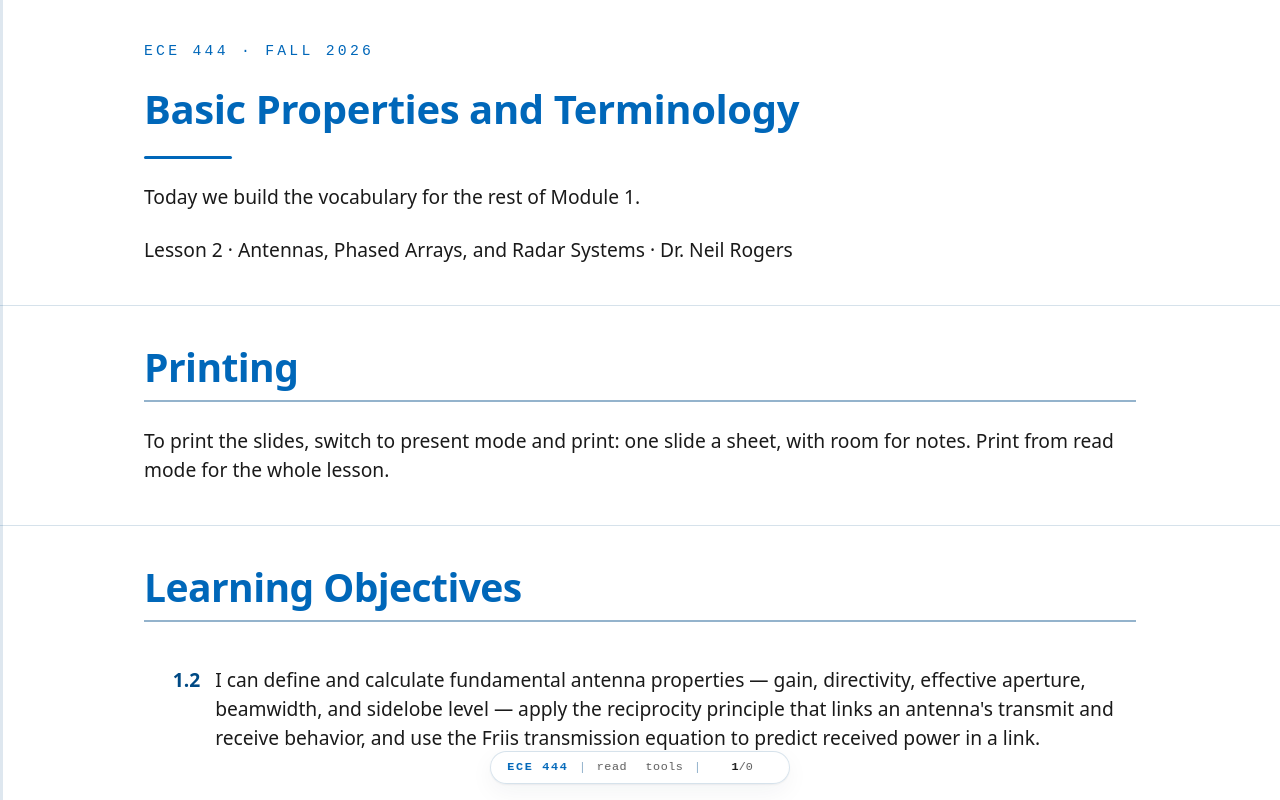

repository: livethisdream/ece444 · page: module01/L02-antenna-properties/index.html · generator: jekyll

---
frame_view: true
---

# L2 - Basic Properties and Terminology

::::{frame}
:class: title-frame

<div class="course-mark">ECE 444 · Fall 2026</div>

<h1 class="frame-title">Basic Properties and Terminology</h1>

<div class="title-rule"></div>

Today we build the vocabulary for the rest of Module 1.

Lesson 2 · Antennas, Phased Arrays, and Radar Systems · Dr. Neil Rogers
::::

::::{frame} Printing
:class: read-only

To print the slides, switch to present mode and print: one slide a sheet,
with room for notes. Print from read mode for the whole lesson.
::::

::::{frame} Learning Objectives

<ol class="lo-list" style="--module: '1'; counter-reset: lo 1">
  <li>I can define and calculate fundamental antenna properties — gain, directivity, effective aperture, beamwidth, and sidelobe level — apply the reciprocity principle that links an antenna's transmit and receive behavior, and use the Friis transmission equation to predict received power in a link.</li>
</ol>
::::

::::{frame} Where we were
Lesson 1 called the antenna a **transducer**: the device that hands a guided
wave off to free space and takes it back again. That is the right picture, but
it is not yet a number. Today we build the vocabulary that turns the picture
into engineering — power density, radiation intensity, directivity, gain,
efficiency, beamwidth, and effective aperture — and we walk the physics chain
from Maxwell's equations down to the plane wave that makes those definitions
legal in the first place. Then we spend the vocabulary: reciprocity ties the
transmit side to the receive side, and the Friis equation turns two antennas,
a frequency, and a range into a received power in dBm. By the end of the lesson
you can close a link budget on the back of an envelope.
::::

::::{frame} Maxwell's equations (source-free, linear media)
Every antenna analysis in this course starts from Maxwell's equations.
Antennas are a boundary-condition problem: currents on the antenna set
tangential fields, those fields must match a solution that radiates
outward. To see *why* they radiate, we walk the chain once.

$$
\nabla \cdot \mathbf{E} = 0
\qquad
\nabla \cdot \mathbf{H} = 0
$$

$$
\nabla \times \mathbf{E} = -\mu \frac{\partial \mathbf{H}}{\partial t}
\qquad
\nabla \times \mathbf{H} = \varepsilon \frac{\partial \mathbf{E}}{\partial t}
$$

The two curl equations are the ones that make waves. A **changing
$\mathbf{H}$ in time** creates a spatial curl in $\mathbf{E}$, and a
**changing $\mathbf{E}$ in time** creates a spatial curl in
$\mathbf{H}$. Time and space are locked together — you cannot change
one without changing the other. That coupling is the entire story of
propagation.
::::

::::{frame} The Telegrapher's Equations
On a two-conductor transmission line, integrating Maxwell over the
cross-section collapses the fields onto voltage $v(z,t)$ and current
$i(z,t)$, with the geometry surviving only as a per-unit-length inductance
$L$ [H/m] and a per-unit-length capacitance $C$ [F/m]:

$$
\frac{\partial v}{\partial z} = -L \frac{\partial i}{\partial t}
\qquad
\frac{\partial i}{\partial z} = -C \frac{\partial v}{\partial t}
$$
::::

::::{frame} Both give you the wave equation
Same structure as the curl pair: a spatial derivative on one side, a
time derivative on the other. Differentiate one, substitute the other,
and both $v$ and $i$ satisfy the 1-D wave equation

$$
\frac{\partial^2 v}{\partial z^2}
= L C \frac{\partial^2 v}{\partial t^2}.
$$

The propagation speed drops out: $u = 1 / \sqrt{L C}$. On an air-filled
line this is essentially $c$.

In free space, the same "curl-of-curl" trick applied to Maxwell
gives

$$
\nabla^{2} \mathbf{E}
- \mu \varepsilon \frac{\partial^{2} \mathbf{E}}{\partial t^{2}} = 0
\qquad\text{with speed}\qquad
c = \frac{1}{\sqrt{\mu \varepsilon}}.
$$

The exact same equation applies to $\mathbf{H}$. This is the equation
whose solutions the rest of the course lives in.
::::

::::{frame} A plane-wave solution
The canonical solution, propagating in $+\hat{z}$:

$$
\mathbf{E}(z, t) = \hat{x} E_{0} \cos(\omega t - k z)
$$

- $\omega = 2 \pi f$ is the **time frequency** — how fast the field
  oscillates at a fixed point.
- $k = 2 \pi / \lambda$ is the **space frequency** (wave number) —
  how fast the field oscillates at a fixed instant in time.
- $\omega / k = c$ ties them together: the wave crest moves through
  space at $c$.

:::{callout}
Every field in this course is a function of
both **time** and **space**. When we suppress the $e^{j \omega t}$
factor and work with phasors, we're not throwing time away — we're
agreeing to carry it silently so we can focus on the spatial
structure. The moment we hit a bandwidth, dispersion, or pulsed-radar
problem, the time dependence comes back and matters.
:::
::::

::::{frame} Impedance of free space and the far-field structure
Plugging the plane-wave $\mathbf{E}$ back into Faraday's law forces
$\mathbf{H}$ to be transverse, perpendicular to $\mathbf{E}$, and

$$
\eta_{0} = \frac{|\mathbf{E}|}{|\mathbf{H}|}
= \sqrt{\frac{\mu_{0}}{\varepsilon_{0}}}
\approx 377\ \Omega.
$$

Far from an antenna, the radiated field looks locally like a plane
wave — transverse E and H, ratio $\eta_{0}$ — with a $1/r$ amplitude
fall-off that we'll derive from the radiation integrals in L6. That
$1/r$ (equivalently $1/r^{2}$ in power) is why the antenna's
directional properties even *matter* — they set how much power lands
on your receiver in a given direction.
::::

::::{frame} The same wave is a ripple in space and in time
:class: viz-frame

:::{depth}
The same wave is a ripple in **space** (freeze the clock → wavelength
$\lambda$) and a ripple in **time** (stand at one point → period $T$),
tied together by the crest speed/phase velocity $c = \lambda f = \omega / k$. Drag the
sliders, or press play to watch a crest travel.
:::

<iframe src="../../viz/plane-wave-freeze.html"
        width="100%" height="521"
        style="border: 1px solid #cddce9; border-radius: 6px;"
        loading="lazy"
        title="Plane wave — freeze time / freeze space">
</iframe>
::::

::::{frame} The same wave in 3-D: two fields at right angles
:class: viz-frame

:::{depth}
Two fields, not one — each at right angles to the other and to the direction
of travel. Drag the phase and watch two things. $\mathbf{E}$ and $\mathbf{H}$
peak together and cross zero together, so they are *in phase*; and when both
swing negative, the green arrow does not turn round. Power keeps flowing in
$+z$.
:::

<iframe src="../../viz/em-wave-3d.html"
        width="100%" height="336"
        style="border: 1px solid #cddce9; border-radius: 6px;"
        loading="lazy"
        title="Plane wave in 3-D — E, H, and the direction of power flow">
</iframe>
::::

::::{frame} The Poynting vector
With the wave equation in hand, we can define the working vocabulary for the rest of Module 1.

Before we can say how *much* power an antenna sends in a given direction,
we need the quantity that measures power flow itself. The **Poynting
vector** is

$$
\mathbf{S} = \mathbf{E} \times \mathbf{H}
\qquad [\text{W/m}^{2}],
$$

the instantaneous power per unit area carried by the field, pointing in
the direction of propagation.
::::

::::{frame} The time-average Poynting vector
For a time-harmonic field we almost always
want the **time-average**,

$$
\langle \mathbf{S} \rangle
= \tfrac{1}{2}\operatorname{Re}\!\left\lbrace \mathbf{E} \times \mathbf{H}^{*} \right\rbrace,
$$

and in the far field — where $\mathbf{E}$ and $\mathbf{H}$ are transverse
and locally plane-wave-like with $|\mathbf{E}| / |\mathbf{H}| = \eta_{0}$
— its magnitude collapses to

$$
S_{\text{rad}} = \frac{|\mathbf{E}|^{2}}{2 \eta_{0}}.
$$
::::

::::{frame} Power density in the far field
Because the far-field amplitude falls as $1/r$, this power density falls
as $1/r^{2}$ — the inverse-square law. This $S_{\text{rad}}$ is exactly
the quantity that appears in the radiation-intensity definition next.

<img src="../../viz/img/L02-poynting-triad.svg"
     alt="Orthogonal E, H, and Poynting vector S of a plane wave"
     style="max-width: 700px; width: 100%; display: block; margin: 1em auto;">
::::

::::{frame} Radiation intensity
Power radiated per unit solid angle, in a given direction:

$$
U(\theta, \phi)
= r^{2} S_{\text{rad}}(r, \theta, \phi)
\qquad [\text{W/sr}]
$$

where $S_{\text{rad}} = |\mathbf{E}|^{2} / (2 \eta_{0})$ is the
time-average Poynting magnitude in the far field. The $r^{2}$ cancels
the $1/r^{2}$ in $S_{\text{rad}}$, so $U$ depends only on direction,
not distance. Total radiated power is

$$
P_{\text{rad}} = \oint U(\theta, \phi) d\Omega.
$$
::::

::::{frame} Solid angle
:class: viz-frame

:::{depth}
A **solid angle** $\Omega$ (in steradians) is the 3-D analogue of a planar
angle: the area a cone cuts out of a unit sphere. A cone pointed in some
direction subtends a solid angle $d\Omega$ and intercepts a patch of area
$r^{2}d\Omega$ on a sphere of radius $r$; the whole sphere is $4\pi$ sr.
Radiation intensity is the power flowing through that cone per unit solid
angle — which is why it is a property of *direction alone*.

Drag to rotate the sphere; slide the cone half-angle $\alpha$ to watch the
solid angle $\Omega = 2\pi(1 - \cos\alpha)$ and the patch it carves out
grow.
:::

<iframe src="../../viz/solid-angle.html"
        width="100%" height="490"
        style="border: 1px solid #cddce9; border-radius: 6px;"
        loading="lazy"
        title="Solid angle in 3-D">
</iframe>
::::

::::{frame} Directivity
How well the antenna concentrates power in a given direction relative
to an isotropic radiator:

$$
D(\theta, \phi)
= \frac{U(\theta, \phi)}{U_{\text{iso}}}
= \frac{4 \pi U(\theta, \phi)}{P_{\text{rad}}}.
$$

$D$ is dimensionless (or in dBi when converted to decibels).
"**Directivity**" — no losses, purely geometric.
::::

::::{frame} Directivity — the pencil-beam approximation
A useful rule of thumb: for a pencil beam with half-power beamwidths
$\theta_{1}$ and $\theta_{2}$ (in radians),

$$
D \approx \frac{4 \pi}{\theta_{1} \theta_{2}}
\quad\text{or, in degrees}\quad
D \approx \frac{41{,}253}{\theta_{1}^{\circ} \theta_{2}^{\circ}}.
$$

That 41,253 is the **lossless geometric bound** — it assumes every watt lands
inside the main beam. Real horns and dishes leak into sidelobes and spill past
the reflector, so in practice you substitute a constant of 26,000 to 32,400,
which is the same estimate docked the 1 to 2 dB that the sidelobes and
spillover actually cost.
::::

::::{frame} Gain and efficiency
Gain is directivity with losses folded in:

$$
G(\theta, \phi) = \eta_{\text{rad}} D(\theta, \phi),
\qquad
\eta_{\text{rad}} = \frac{P_{\text{rad}}}{P_{\text{in}}}
\in [0, 1].
$$

Efficiency accounts for ohmic and dielectric losses in the antenna
structure. Mismatch loss at the antenna terminals is usually broken
out separately as **realized gain** $G_{\text{re}} = (1 - |\Gamma|^{2}) G$.

When your instrument or datasheet reports gain in dBi, it is almost always the realized gain in the peak direction.
::::

::::{frame} Build the gain
:class: viz-frame

:::{depth}
Start from a directivity, then watch radiation efficiency and mismatch each
carve a few dB away. The bars trace **directivity → gain
$G = \eta_{\text{rad}} D$ → realized gain** in dBi.
:::

<iframe src="../../viz/gain-builder.html"
        width="100%" height="503"
        style="border: 1px solid #cddce9; border-radius: 6px;"
        loading="lazy"
        title="Gain builder">
</iframe>
::::

::::{frame} Γ, VSWR, and Power Reflected
Recall the transmission-line result you already own.

```{admonition} Remember this from intro EM?
:class: note
A load that does not equal the line's characteristic impedance sends part of
the incident wave back, and the reflected-to-incident voltage ratio at the load
is the **reflection coefficient**

$$
\Gamma = \frac{V^-}{V^+} = \frac{Z_L - Z_0}{Z_L + Z_0},
\qquad
\text{VSWR} = \frac{V_{\text{max}}}{V_{\text{min}}}
= \frac{1 + \vert\Gamma\vert}{1 - \vert\Gamma\vert}.
$$

Same algebra, new load: in Lesson 4 the $Z_L$ in that formula becomes the
antenna's own input impedance $Z_{\text{in}}$, which is what makes matching an
*antenna* problem rather than a circuits problem.
```
::::

::::{frame} Power as fractions of the incident power
Power splits as fractions of the incident power:

$$
\frac{P_{\text{refl}}}{P_{\text{inc}}} = \vert\Gamma\vert^{2},
\qquad
\frac{P_{\text{acc}}}{P_{\text{inc}}} = 1 - \vert\Gamma\vert^{2}.
$$
::::

::::{frame} Quick Reference — Γ vs VSWR vs Power
<img src="../../viz/img/L02-vswr.svg"
     alt="VSWR plotted against the magnitude of the reflection coefficient"
     style="max-width: 700px; width: 100%; display: block; margin: 1em auto;">
::::

::::{frame} Γ, VSWR, and Power — the verdict table
| VSWR | $\vert\Gamma\vert$ | $P_{\text{refl}}/P_{\text{inc}}$ | $P_{\text{acc}}/P_{\text{inc}}$ | Verdict |
| :-- | :-- | :-- | :-- | :-- |
| 1.0:1 | 0.00 | 0% | 100% | perfect |
| 1.5:1 | 0.20 | 4% | 96% | good |
| 2.0:1 | 0.33 | 11.1% | 88.9% | acceptable |
| 3.0:1 | 0.50 | 25% | 75% | poor |
::::

::::{frame} The forward and reflected waves add to a standing wave
:class: viz-frame

:::{depth}
A mismatch sends part of the wave back; the forward and reflected waves add
to a **standing wave**. Slide $|\Gamma|$ and press play — the envelope's
maxima and minima set the VSWR, and the nulls stay pinned in place.
:::

<iframe src="../../viz/vswr-standing-wave.html"
        width="100%" height="523"
        style="border: 1px solid #cddce9; border-radius: 6px;"
        loading="lazy"
        title="VSWR standing wave">
</iframe>
::::

::::{frame} Comparing gain patterns
:class: viz-frame

:::{depth}
Toggle antenna types on/off to compare their **E-plane** gain patterns
against an isotropic reference. Slide the dish diameter to watch the
parabolic beam narrow and its peak gain climb — a direct look at how a
larger $A_{\text{phys}} / \lambda^{2}$ buys gain.
:::

<iframe src="../../viz/polar-gain.html"
        width="100%" height="533"
        style="border: 1px solid #cddce9; border-radius: 6px;"
        loading="lazy"
        title="Polar gain patterns">
</iframe>
::::

::::{frame} Beamwidth, boresight, and lobes
Read on a radiation pattern:

- **Boresight** — the direction of peak radiation. Antennas are
  usually aimed along boresight.
- **Half-power beamwidth (HPBW)** — angular width where the pattern
  drops by 3 dB (to $1/2$ in power).
- **First-null beamwidth (FNBW)** — angular width between the first
  nulls on either side of the main lobe. Roughly $2\times$ HPBW for
  most simple patterns.
- **Main lobe** — the lobe containing boresight.
- **Sidelobes** — every other lobe. Reported by **sidelobe level
  (SLL)** in dB below the main lobe peak.
- **Back lobe** — the lobe centered at $180^{\circ}$ from boresight.
  The **front-to-back ratio (F/B)** is main-lobe peak divided by
  back-lobe peak.

Beamwidth and sidelobe level are the two knobs you'll trade against
each other in every array-tapering problem in Module 3.
::::

::::{frame} HPBW, FNBW, and SLL move with aperture size
:class: viz-frame

:::{depth}
The plot below shows the **rectilinear** ($\theta$ vs. dB) view of the
same aperture pattern we used for the horn and dish in the polar plot.
Slide **D/λ** to change the aperture size; the HPBW, FNBW, and SLL
markers move with it.
:::

<iframe src="../../viz/pattern-features.html"
        width="100%" height="555"
        style="border: 1px solid #cddce9; border-radius: 6px;"
        loading="lazy"
        title="Rectilinear pattern features">
</iframe>
::::

::::{frame} Reciprocity — the same antenna, both ways
Everything so far described an antenna **transmitting**: it takes power from a
source and shapes it into a pattern. But the same piece of metal also
**receives**, and you might worry it behaves differently in the two roles.
It does not.

**Reciprocity principle.** For any antenna made of ordinary (linear, passive,
isotropic) materials, its receiving behavior is identical to its transmitting
behavior. The **pattern**, the **directivity and gain**, the **input
impedance**, and the **polarization** are the same function of angle whether
the antenna is launching a wave or catching one. An antenna that radiates best
toward the horizon is also most *sensitive* to signals arriving from the
horizon.

This is not an accident of any particular geometry — it follows from the
symmetry of Maxwell's equations themselves (the **Lorentz reciprocity
theorem**). Swap the source and the observation point in a reciprocal medium
and the fields trade places unchanged.
::::

::::{frame} Why we care
Two payoffs. First, you can characterize an antenna in
whichever mode is convenient — a measurement range almost always puts the
antenna under test in *receive* — and the numbers carry straight over to
transmit. Second, it ties the two sides of the antenna together: the transmit
quantity **gain** and the receive quantity **effective aperture**, which we define
next, are not independent. Reciprocity locks them to a single universal ratio.

**The one exception.** Reciprocity fails when the medium itself is
*non-reciprocal* — a magnetically biased ferrite, or a magnetized plasma like
the ionosphere. That is exactly what makes a **circulator** or **isolator**
work: pass energy one way, block the other. Antennas radiating into air are
reciprocal, so we use it freely.
::::

::::{frame} Effective aperture
Flip the antenna around to *receive*. A passing wave carries power density
$S_{\text{inc}}$ (W/m²); the antenna delivers some power $P_{\text{rx}}$ to
its load. The ratio has units of area and is the **effective aperture**
(you will hear "capture area" in the wild — avoid it; the course term is
*effective aperture*):

$$
A_{e}(\theta, \phi) = \frac{P_{\text{rx}}}{S_{\text{inc}}}
\qquad\Longrightarrow\qquad
P_{\text{rx}} = S_{\text{inc}} A_{e}.
$$
::::

::::{frame} Effective aperture — capturing an incident wave
<img src="../../viz/img/L02-effective-area-capture.svg"
     alt="A receiving aperture capturing effective aperture from an incident wavefront"
     style="max-width: 700px; width: 100%; display: block; margin: 1em auto;">
::::

::::{frame} The antenna is a receiving circuit
So how big is that effective aperture — and where does the famous
$\lambda^{2}/4\pi$ come from? We can derive it.

An incident field $E$ aligned
with the antenna induces an open-circuit voltage $V_{\text{oc}} = E\ell_e$,
where $\ell_e$ is the antenna's *effective length*. The antenna then behaves
like a Thévenin source with internal **radiation resistance**
$R_{\text{rad}}$; a conjugate-**matched** load $R_L = R_{\text{rad}}$ draws
the maximum available power:

$$
P_{\text{rx}} = \frac{V_{\text{oc}}^{2}}{8 R_{\text{rad}}}
= \frac{(E\ell_e)^{2}}{8 R_{\text{rad}}}.
$$
::::

::::{frame} Where the 8 comes from
<img src="../../viz/img/L02-recv-circuit.svg"
     alt="Receiving antenna modeled as a Thevenin source feeding a matched load"
     style="max-width: 700px; width: 100%; display: block; margin: 1em auto;">

<small>Where the 8 comes from: at match the load sees $V_{\text{oc}}/2$ across
it (that is the factor of 4), and time-averaging a sinusoid adds another 2 —
hence 8.</small>
::::

::::{frame} Example: a short dipole
**Do it for the simplest antenna — an infinitesimal (Hertzian) dipole
with uniform current.** For that idealized element the effective length is the
physical length, $\ell_e = \ell$, and the radiation resistance is
$R_{\text{rad}} = 80\pi^{2}(\ell/\lambda)^{2}$.

:::{depth}
A practical center-fed short
dipole carries a *triangular* current instead, which halves both:
$\ell_e = \ell/2$ and $R_{\text{rad}} = 20\pi^{2}(\ell/\lambda)^{2}$ — the
ratio below, and therefore $A_e$, comes out the same.
:::
::::

::::{frame} Divide, and watch the ℓ's cancel
The incident power
density is $S = E^{2}/2\eta_{0}$ with $\eta_0 = 120\pi\ \Omega$. Divide, and
watch the $\ell$'s cancel:

$$
A_{e} = \frac{P_{\text{rx}}}{S}
= \frac{\eta_{0}\ell_e^{2}}{4 R_{\text{rad}}}
= \frac{120\pi\ell^{2}}{4\cdot 80\pi^{2}(\ell/\lambda)^{2}}
= \frac{3\lambda^{2}}{8\pi}
= 1.5\cdot\frac{\lambda^{2}}{4\pi}.
$$

<img src="../../viz/img/L02-short-dipole-field.svg"
     alt="Short dipole aligned with the incident E field, inducing an open-circuit voltage"
     style="max-width: 700px; width: 100%; display: block; margin: .25em auto;">
::::

::::{frame} Recognize the number
That $1.5$ is exactly the short dipole's
**directivity** $D$ (we derive it from the radiation integral in Lesson 6 —
borrow it here). So $A_e = D\lambda^{2}/4\pi$; folding in ohmic losses
($G = \eta_{\text{rad}}D$), and assuming a lossless match with the reactance
tuned out and the polarization aligned,

$$
\boxed{A_{e} = \frac{\lambda^{2}}{4 \pi} G.}
$$

**It's universal.** We computed only one antenna — but **reciprocity**
guarantees the ratio $A_e/G$ is the *same* constant for *every* antenna, from
a short dipole to a giant dish. (Equivalently, a thermodynamic argument — an
antenna in a blackbody cavity must absorb and re-radiate equally in each
direction — pins down the same constant.) So the boxed relation is
universal.
::::

::::{frame} Physical vs. effective aperture
An antenna with a real opening of area
$A_{\text{phys}}$ (a horn, a dish) never uses all of it perfectly —
illumination taper, spillover, and feed blockage waste some. The **aperture
efficiency** $\eta_{\text{ap}}$ (typically 0.5–0.7 for a dish)
captures this:

$$
A_{e} = \eta_{\text{ap}} A_{\text{phys}}.
$$
::::

::::{frame} Physical vs. effective aperture — dish, horn, and dipole
<img src="../../viz/img/L02-effective-aperture.svg" alt="Physical aperture versus effective aperture: A_e = eta_ap times A_phys, with a dish, horn, and small-dipole comparison" style="max-width: 100%; width: 780px; display: block; margin: 1.2em auto;">
::::

::::{frame} Worked example — gain and captured power of a 1.2 m dish
:::{admonition} Worked example — gain and captured power of a 1.2 m dish
:class: tip
A 1.2 m dish has $A_{\text{phys}} = \pi(0.6)^{2} = 1.13\ \text{m}^{2}$; with
$\eta_{\text{ap}} = 0.6$ that is $A_{e} = 0.68\ \text{m}^{2}$. At
10 GHz ($\lambda = 3\ \text{cm}$) the gain is
$G = 4\pi A_{e} / \lambda^{2} \approx 9500$, or **39.8 dBi**. A wave of
density $S_{\text{inc}} = 1\ \mu\text{W/m}^{2}$ then delivers
$P_{\text{rx}} = S_{\text{inc}} A_{e} \approx 0.68\ \mu\text{W}$.
:::
::::

::::{frame} A subtlety worth pinning down
People often say "effective aperture shrinks
with frequency," but that is only true if you hold *gain* fixed — then
$A_{e} = (\lambda^{2}/4\pi)G$ falls as $\lambda^{2}$. For a **fixed
physical dish**, the metal fixes
$A_{e} = \eta_{\text{ap}} A_{\text{phys}}$, and it does *not* change with frequency — to first order: $\eta_{\text{ap}}$
itself drifts with illumination taper and surface tolerance (the Ruze
relation), which is why real dishes stop gaining at the top of their band.
Instead the **gain climbs as $f^{2}$**, because the same aperture spans many
more wavelengths. Both statements are the same universal relation read in
opposite directions.
::::

::::{frame} Effective aperture vs gain and frequency
:class: viz-frame

:::{depth}
The widget below lets you run that argument both ways. Start in **Physical
dish** mode and sweep the frequency: the effective aperture sits still while
the gain climbs about 6 dB per octave. Then switch to **Fixed gain** mode and
sweep again — now the gain is pinned and the effective aperture collapses as
$\lambda^{2}$. Same equation, two different things held fixed, and knowing
which one your problem holds fixed is the whole trick.
:::

<iframe src="../../viz/effective-area.html"
        width="100%" height="544"
        style="border: 1px solid #cddce9; border-radius: 6px;"
        loading="lazy"
        title="Effective aperture vs gain and frequency">
</iframe>
::::

::::{frame} The Friis transmission equation
Effective area is what a receiver *catches*; gain is what a transmitter
*concentrates*. Put one at each end of a link and you can predict the received
power directly.

<img src="../../viz/img/L02-friis-geometry.svg"
     alt="One-way link geometry: transmitter power spreading over a sphere of radius R and the receive antenna's effective aperture catching its share"
     style="max-width: 700px; width: 100%; display: block; margin: 1em auto;">

A transmitter feeds $P_t$ into an antenna of gain $G_t$, so at
range $R$ the power density on boresight is the isotropic value $P_t/4\pi R^{2}$
boosted by $G_t$:

$$
S_{\text{inc}} = \frac{P_tG_t}{4\pi R^{2}}.
$$
::::

::::{frame} The Friis transmission equation — combining the two
The receive antenna, with effective aperture $A_e = G_r \lambda^{2}/4\pi$, collects
$P_r = S_{\text{inc}}A_e$. Combining the two:

$$
\boxed{P_r = P_tG_tG_r \left( \frac{\lambda}{4 \pi R} \right)^{2}}
$$

— the **Friis transmission equation**, the backbone of every link budget.

:::{depth}
*Valid when:* far field at both ends · polarization matched · both ends
conjugate-matched (or use realized gain) · free space, no multipath.
:::
::::

::::{frame} Three things to read off it
- **$P_t G_t$ is the EIRP** (effective isotropic radiated power): the whole
  transmit side collapses to one number — the power an isotropic radiator *would*
  need to match this antenna on boresight.
- **The $(\lambda / 4\pi R)^{2}$ factor is the free-space path loss.** In dB,
  $\text{FSPL} = 20 \log_{10}\!\left( \dfrac{4 \pi R}{\lambda} \right)$ — it climbs
  with both frequency and range, and it is by far the largest term in most links.
- **Everything is multiplicative**, so in decibels the link budget is just
  addition: $P_r[\text{dBm}] = P_t + G_t + G_r - \text{FSPL}$.
::::

::::{frame} Worked example — a 2.4 GHz satellite uplink budget
:::{admonition} Worked example — a 2.4 GHz satellite uplink budget
:class: tip
A ground station transmits $P_t = 10\ \text{W}$ (40 dBm) at
$2.4\ \text{GHz}$ ($\lambda = 0.125\ \text{m}$) through a $G_t = 20\ \text{dBi}$
antenna to a satellite $R = 600\ \text{km}$ away with a $G_r = 6\ \text{dBi}$
antenna:

$$
\text{FSPL} = 20 \log_{10}\!\left( \frac{4\pi (6\times10^{5})}{0.125} \right)
\approx 156\ \text{dB},
$$

$$
P_r \approx 40 + 20 + 6 - 156 = -90\ \text{dBm}
$$

— about a picowatt, and a perfectly ordinary receive level.
:::

:::{depth}
Friis is the **one-way** link. Send the wave out to a target, let it scatter, and
collect the echo, and you apply Friis *twice* with the target's radar cross
section in between — that is the **radar range equation**, built in Module 4.
:::
::::

::::{frame} Summary — wave and power quantities
| Symbol / idea | What it is | Number to remember |
| :-- | :-- | :-- |
| $\eta_0$ | Free-space wave impedance, $\vert\mathbf{E}\vert/\vert\mathbf{H}\vert$ in the far field | $377\ \Omega$ |
| $S_{\text{rad}}$ | Time-average power density in the far field | $\vert\mathbf{E}\vert^{2}/2\eta_0$, falls as $1/r^{2}$ |
| $U(\theta,\phi)$ | Radiation intensity — power per solid angle, distance-free | $U = r^{2}S_{\text{rad}}$, whole sphere $= 4\pi$ sr |
::::

::::{frame} Summary — directivity, gain, and pattern
| Symbol / idea | What it is | Number to remember |
| :-- | :-- | :-- |
| $D(\theta,\phi)$ | Directivity: concentration relative to isotropic, geometry only | $D = 4\pi U/P_{\text{rad}}$; pencil beam $\approx 41{,}253/\theta_1^\circ\theta_2^\circ$ (real: 26,000–32,400) |
| $G$, $\eta_{\text{rad}}$ | Gain is directivity after ohmic loss | $G = \eta_{\text{rad}}D$, $\eta_{\text{rad}} = P_{\text{rad}}/P_{\text{in}}$ |
| Realized gain | Gain after mismatch as well | $G_{\text{re}} = (1 - \vert\Gamma\vert^{2})G$; VSWR 2:1 costs 11% |
| HPBW / SLL / F-B | What you read off a pattern | HPBW at $-3$ dB, FNBW $\approx 2\times$ HPBW |
::::

::::{frame} Summary — aperture and reciprocity
| Symbol / idea | What it is | Number to remember |
| :-- | :-- | :-- |
| $A_e$ | Effective aperture — the receive-side twin of gain | $A_e = \lambda^{2}G/4\pi$; $A_e = \eta_{\text{ap}}A_{\text{phys}}$, $\eta_{\text{ap}} \approx 0.5$–$0.7$ |
| Reciprocity | Pattern, gain, and impedance are the same transmitting or receiving | Locks $A_e/G = \lambda^{2}/4\pi$ for every antenna |
::::

::::{frame} Summary — the link
| Symbol / idea | What it is | Number to remember |
| :-- | :-- | :-- |
| EIRP, FSPL | The two halves of a link budget in dB | $\text{EIRP} = P_tG_t$; $\text{FSPL} = 20\log_{10}(4\pi R/\lambda)$ |
| Friis | One-way received power | $P_r = P_tG_tG_r(\lambda/4\pi R)^{2}$; the worked link: $156\ \text{dB}$ loss, $-90\ \text{dBm}$ |
::::

::::{frame} Practice
:class: doc-links

- <a class="doc-link" href="../../practice/ECE444_L02_Practice_blank.pdf" target="_blank" rel="noopener">Problem set (PDF)</a>
- <a class="doc-link doc-key" href="../../practice/ECE444_L02_Practice_SOLUTIONS.pdf" target="_blank" rel="noopener">Solutions (PDF)</a>
::::

::::{frame} Where this is going
The rest of Module 1 takes each term you just defined and makes it a real
engineering quantity. Lesson 3 attaches a direction to $\mathbf{E}$ —
polarization — and asks how every parameter here drifts with frequency, which
is bandwidth. Lesson 4 walks into the antenna terminals: input impedance,
$S_{11}$, and the matching networks that turn the $\Gamma$ and VSWR algebra of
today into hardware. Lesson 5 asks where the plane-wave picture is even legal,
which is the $2D^2/\lambda$ far-field boundary and the reason antenna ranges
are as long as they are. Lesson 6 then goes back and *earns* the results we
borrowed today, deriving the $1/r$ far field — and the $D = 1.5$ — from an
arbitrary current distribution.
::::

::::{frame} Before next lesson
The link budget is the payoff you will keep reusing. Every array in Module 3
exists to raise $G_t$ or $G_r$ in that one equation, and every radar problem
later in the course is Friis applied twice. Before the next class, read the assigned sections on
**polarization and bandwidth**, and come ready to explain what "vertical
polarization" means in terms of the plane-wave solution we wrote today.
::::
